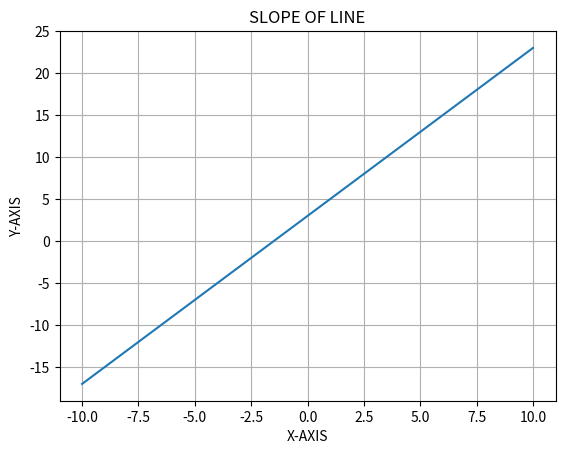

The matplotlib source for this figure:
from numpy import linspace
import matplotlib.pyplot as plt

def plotSlope(m: float, b: float) -> None:
    """PLOTTING y = mx + b"""
    x = linspace(-10, 10, 500)
    y = m*x + b

    plt.plot(x, y)
    plt.title("SLOPE OF LINE")
    plt.xlabel("X-AXIS")
    plt.ylabel("Y-AXIS")

    plt.grid()
    plt.show()

def main(m: float, b: float) -> None:
    print(f"EQUATION: y = {m}x + {b}")
    plotSlope(m, b)

main(2, 3)